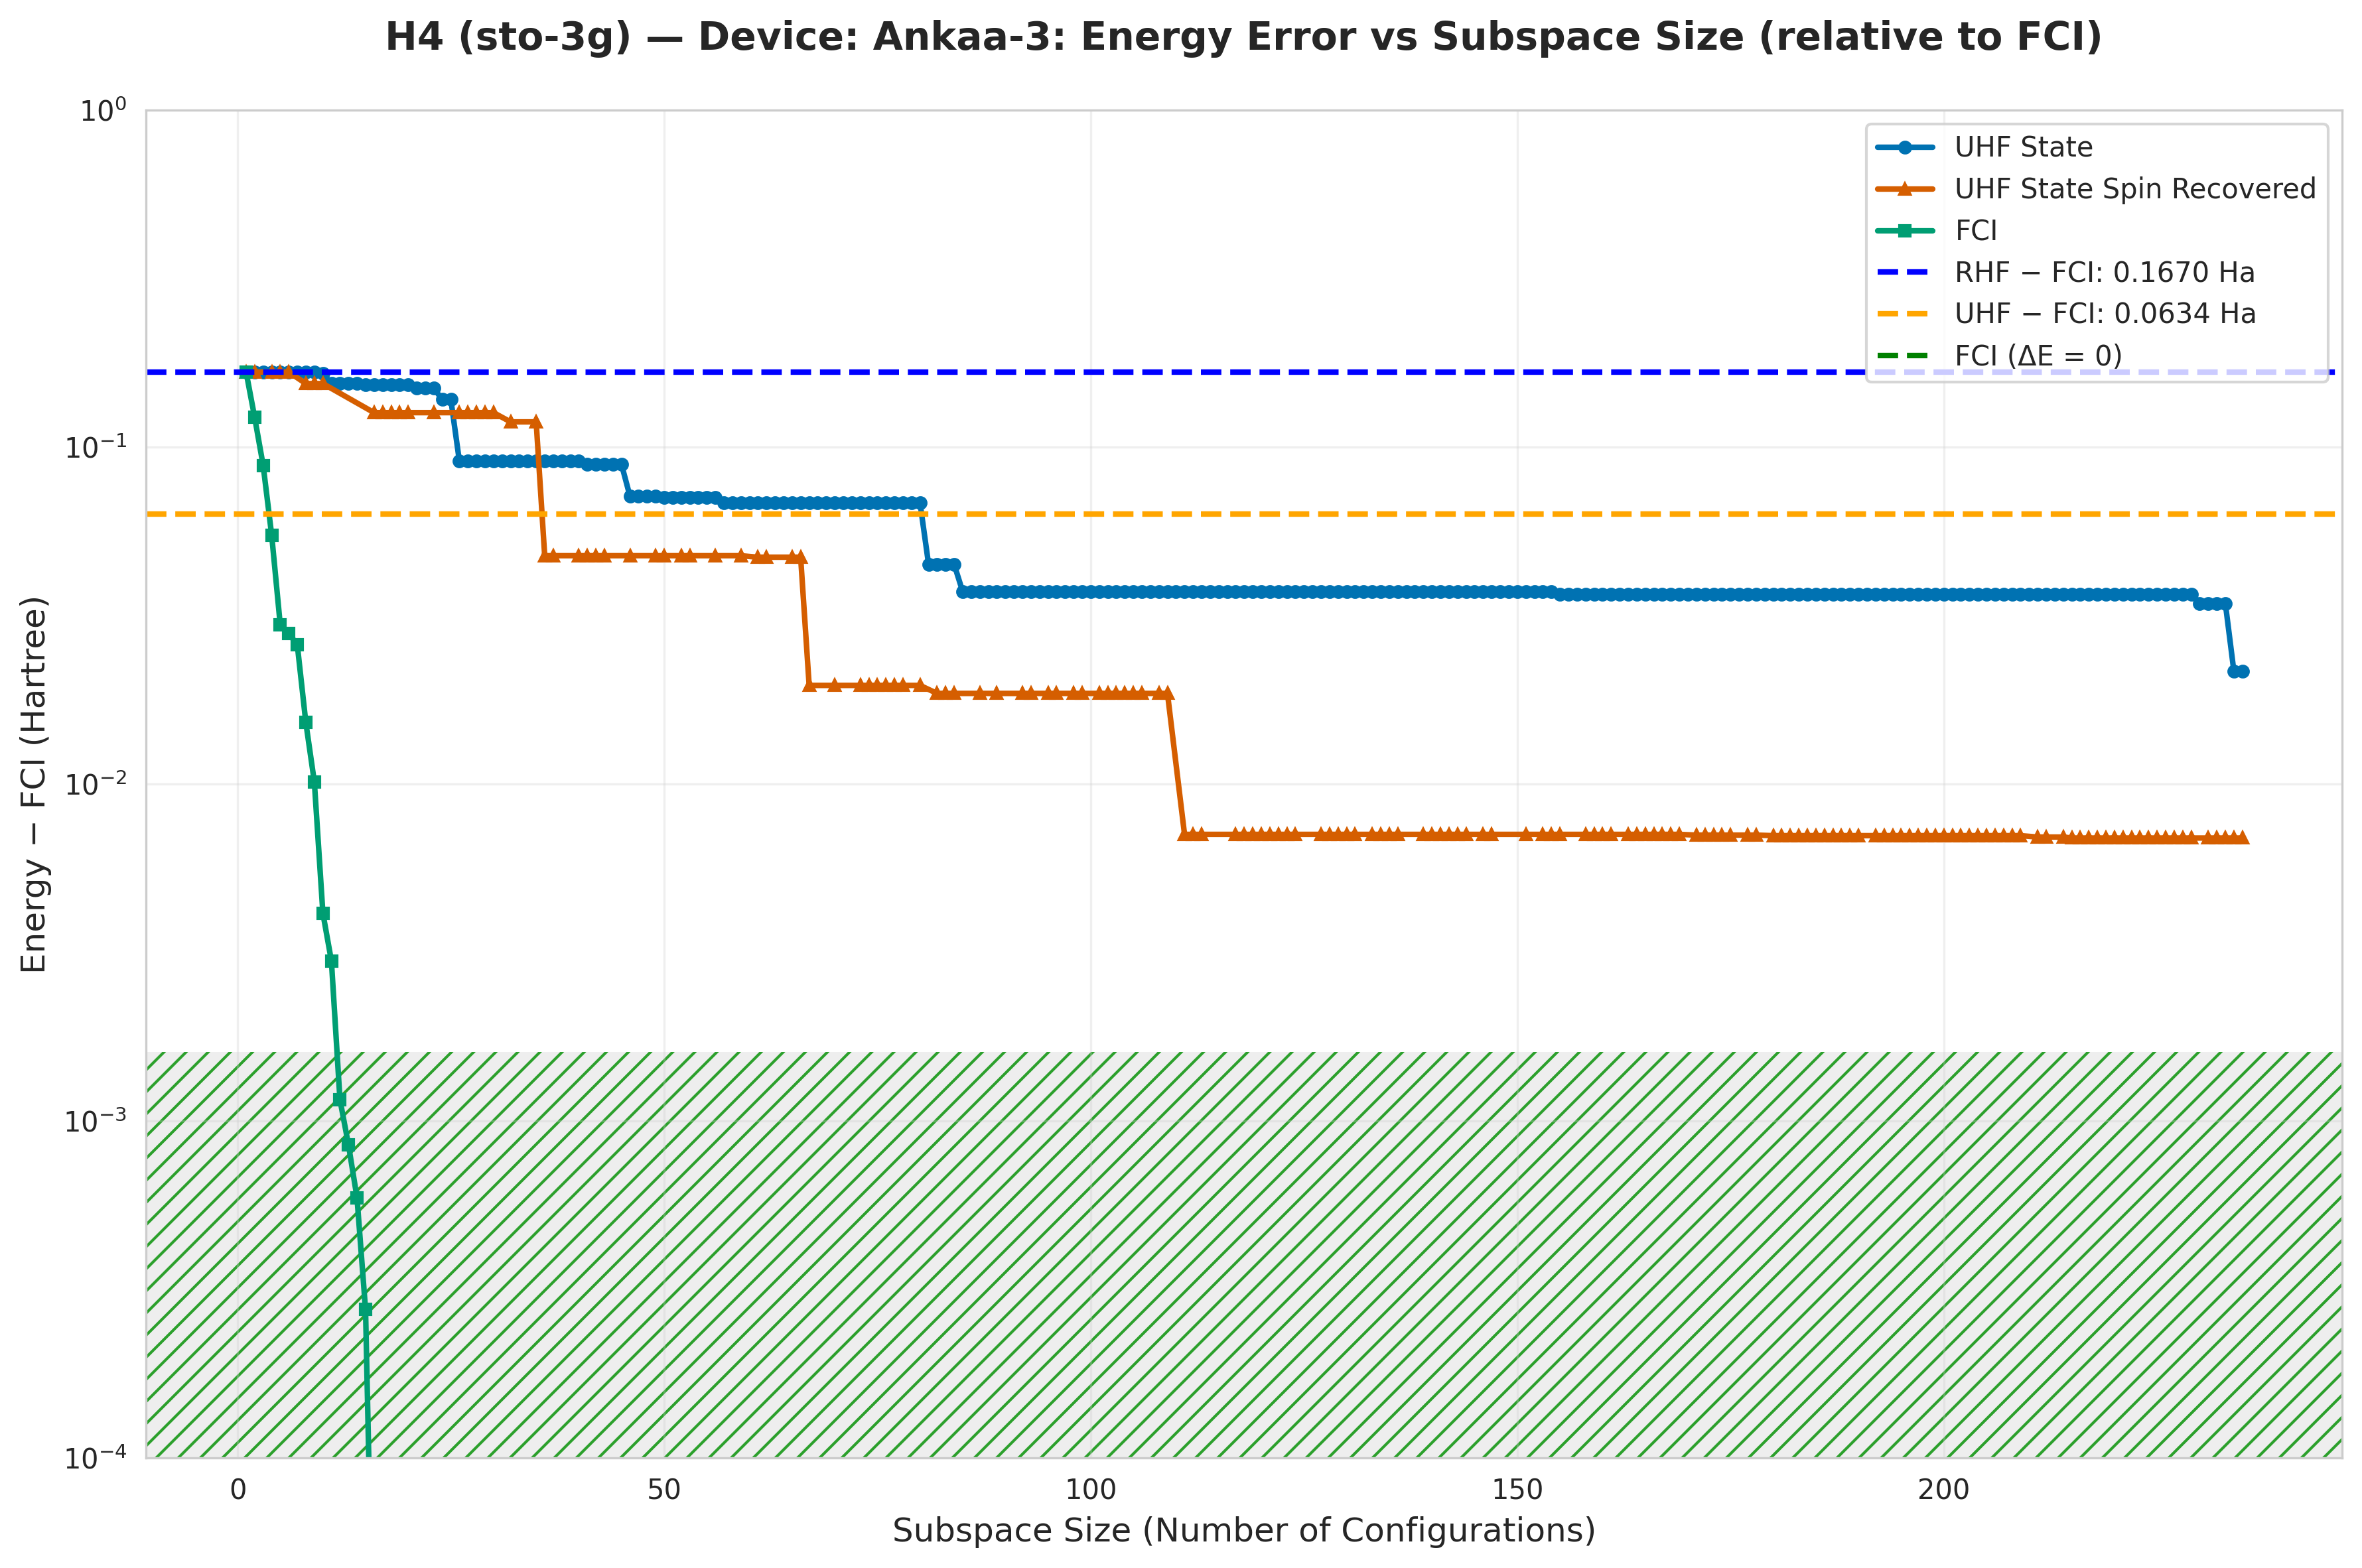

Data behind this chart, as committed beside it:
subspace_size, qsci_energy, qsci_S2, spin_symm_energy, spin_symm_S2, fci_subspace_energy, mean_sample_number
1, -1.829, 0.0, -1.829, 0.0, -1.829, 6.549
2, -1.829, 0.0, -1.829, 0.0, -1.874, 11.98
3, -1.829, 0.0, -1.829, 0.0, -1.908, 12.39
4, -1.829, 0.0, -1.829, 0.0, -1.941, 12.39
5, -1.829, 0.0, -1.829, 0.0, -1.966, 25
6, -1.829, 0.0, -1.829, 0.0, -1.968, 33.56
7, -1.829, 0.0, -1.829, 0.0, -1.97, 34.13
8, -1.829, 0.0, -1.842, 2.0, -1.981, 34.13
9, -1.829, 0.0, -1.842, 2.0, -1.986, 44.05
10, -1.831, 0.006587, -1.842, 2.0, -1.992, 46.51
11, -1.842, 2.0, -1.842, 2, -1.993, 48.54
12, -1.842, 2.0, -1.843, 0.07317, -1.995, 48.54
13, -1.842, 2.0, -1.853, 0.02839, -1.995, 48.54
14, -1.842, 2.0, -1.86, 0.04761, -1.996, 48.54
15, -1.843, 0.07317, -1.864, 0.1371, -1.996, 48.54
16, -1.843, 0.07317, -1.87, -1.1087578690420797e-18, -1.996, 48.54
17, -1.843, 0.07317, -1.87, 1.5556860861461215e-18, -1.996, 64.52
18, -1.843, 0.07317, -1.87, -4.469282171033485e-19, -1.996, 64.94
19, -1.843, 0.07317, -1.87, -4.469282171033485e-19, -1.996, 71.94
20, -1.843, 0.07317, -1.87, -4.469282171033485e-19, -1.996, 77.52
21, -1.847, 0.1199, -1.87, 1.5556860861460722e-18, -1.996, 78.74
22, -1.847, 0.1199, -1.87, -3.1113721722915004e-18, -1.996, 78.74
23, -1.847, 0.1199, -1.87, 1.5556860861460691e-18, -1.996, 78.74
24, -1.858, 1.979, -1.87, -2.0026143032491835e-18, -1.996, 94.34
25, -1.858, 1.979, -1.87, 2.434375449705466e-31, -1.996, 94.34
26, -1.905, 0.2012, -1.87, -2.0026143032491742e-18, -1.996, 94.34
27, -1.905, 0.2012, -1.87, 2.311115933264683e-31, -1.996, 95.24
28, -1.905, 0.2012, -1.87, 2.311115933264683e-31, -1.996, 95.24
29, -1.905, 0.2012, -1.87, -2.0026143032491866e-18, -1.996, 102
30, -1.905, 0.2012, -1.87, -2.0026143032491866e-18, -1.996, 104.2
31, -1.905, 0.2012, -1.87, -4.46928217103065e-19, -1.996, 116.3
32, -1.905, 0.2012, -1.877, 2, -1.996, 116.3
33, -1.905, 0.2012, -1.877, 2, -1.996, 117.6
34, -1.905, 0.2012, -1.877, 2, -1.996, 117.6
35, -1.905, 0.2012, -1.877, 2.0, -1.996, 117.6
36, -1.905, 0.2012, -1.949, 4.252453317207017e-31, -1.996, 122
37, -1.905, 0.2012, -1.949, 4.252453317207017e-31, -1.996, 126.6
38, -1.905, 0.2012, -1.949, -2.748320323072698e-18, -1.996, 128.2
39, -1.905, 0.2012, -1.949, 9.161067743581268e-19, -1.996, 128.2
40, -1.905, 0.2012, -1.949, -9.161067743572886e-19, -1.996, 128.2
41, -1.907, 0.2061, -1.949, -9.161067743572886e-19, -1.996, 131.6
42, -1.907, 0.2061, -1.949, 3.292015528273858e-18, -1.996, 138.9
43, -1.907, 0.2061, -1.949, -5.124229076988411e-18, -1.996, 147.1
44, -1.907, 0.2061, -1.949, 9.161067743581453e-19, -1.996, 147.1
45, -1.907, 0.2061, -1.949, 3.724115691578172e-19, -1.996, 147.1
46, -1.925, 0.2426, -1.949, 3.724115691578172e-19, -1.996, 147.1
47, -1.925, 0.2426, -1.949, -9.161067743572825e-19, -1.996, 153.8
48, -1.925, 0.2426, -1.949, -2.375908753915312e-18, -1.996, 153.8
49, -1.925, 0.2426, -1.949, -5.436952051970987e-19, -1.996, 153.8
50, -1.925, 0.2344, -1.949, 2.9952062495110292e-30, -1.996, 156.2
51, -1.925, 0.2344, -1.949, -5.882553988113429e-19, -1.996, 158.7
52, -1.925, 0.2344, -1.949, -1.1827503055285212e-18, -1.996, 158.7
53, -1.925, 0.2344, -1.949, -4.088659460136035e-18, -1.996, 163.9
54, -1.925, 0.2344, -1.949, -4.7006705554773686e-18, -1.996, 172.4
55, -1.925, 0.2344, -1.949, -4.686775793972801e-18, -1.996, 172.4
56, -1.925, 0.2344, -1.949, 1.3616540410971529e-27, -1.996, 172.4
57, -1.928, 0.2361, -1.949, 3.5433202097785986e-18, -1.996, 175.4
58, -1.928, 0.2361, -1.949, -1.2442897454981638e-18, -1.996, 175.4
59, -1.928, 0.2361, -1.949, 3.920980988311726e-18, -1.996, 175.4
60, -1.928, 0.2361, -1.949, 0.0007583, -1.996, 200
... 175 more rows
